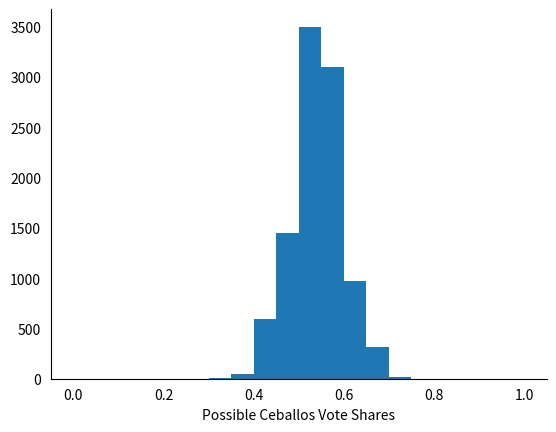
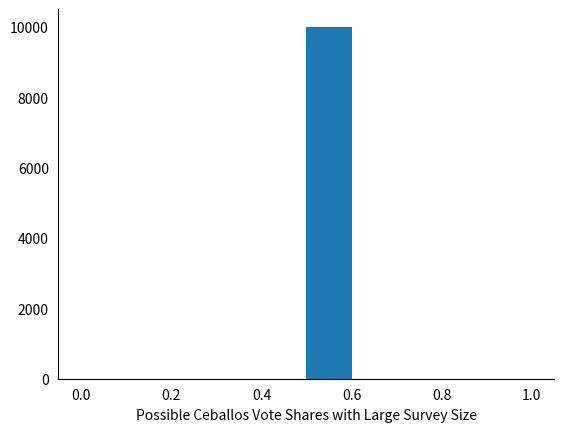

Reproduce these figures in Python, in order.
# In this program, we use binomial distribution to investigate if our survey results are valid or not.

import numpy as np
import matplotlib.pyplot as plt

# This is the result of a survey about the winner of the presidential elevtion.

survey_responses = ['Ceballos', 'Kerrigan', 'Ceballos', 'Ceballos', 'Ceballos','Kerrigan', 'Kerrigan', 'Ceballos', 'Ceballos', 'Ceballos', 
'Kerrigan', 'Kerrigan', 'Ceballos', 'Ceballos', 'Kerrigan', 'Kerrigan', 'Ceballos', 'Ceballos', 'Kerrigan', 'Kerrigan', 'Kerrigan', 'Kerrigan', 'Kerrigan', 'Kerrigan', 'Ceballos', 'Ceballos', 'Ceballos', 'Ceballos', 'Ceballos', 'Ceballos',
'Kerrigan', 'Kerrigan', 'Ceballos', 'Ceballos', 'Ceballos', 'Kerrigan', 'Kerrigan', 'Ceballos', 'Ceballos', 'Kerrigan', 'Kerrigan', 'Ceballos', 'Ceballos', 'Kerrigan', 'Kerrigan', 'Kerrigan', 'Kerrigan', 'Kerrigan', 'Kerrigan', 'Ceballos',
'Kerrigan', 'Kerrigan', 'Ceballos', 'Ceballos', 'Ceballos', 'Kerrigan', 'Kerrigan', 'Ceballos', 'Ceballos', 'Kerrigan', 'Kerrigan', 'Ceballos', 'Ceballos', 'Kerrigan', 'Kerrigan', 'Kerrigan', 'Kerrigan', 'Kerrigan', 'Kerrigan', 'Ceballos']

# Computing the number of people who voted for Ceballos.

total_ceballos = survey_responses.count('Ceballos')
# print(total_ceballos)
n_survey_responses = len(survey_responses)
percentage_ceballos = total_ceballos/float(n_survey_responses)
print(percentage_ceballos)

# While our survey says around 47% of voters will choose Ceballos, in the real election, 54% of the 10000 town population voted for Ceballos. We want to know if there is something wrong with the poll.

# We create a binomial distribution assuming the actual percentage happens in a survey of our survey size. Then we draw a histogram of our distribution.

possible_surveys = np.random.binomial(n_survey_responses, 0.54, size=10000) / float(n_survey_responses)
# print(possible_surveys)

plt.figure()

plt.hist(possible_surveys, range=(0, 1), bins=20)
ax = plt.gca()
ax.spines['top'].set_visible(False)
ax.spines['right'].set_visible(False)
ax.tick_params(left = False, bottom = False)
plt.xlabel('Possible Ceballos Vote Shares')
plt.savefig('result_1.png')

plt.show()

# Now we calculate the percentage of survey results indicating Ceballos' losing, even though he has won.

ceballos_loss_surveys = np.mean(possible_surveys < 0.5)

# Alright. Around 20% of the time a survey output would predict Ceballos losing, even if he has won.

print(ceballos_loss_surveys)

# Let's assume we had run our survey with 7000 people. How likely were we to make a wrong prediction in that case?

# We create a binomial distribution in the new setting and repeat the previous steps.

large_surveys = np.random.binomial(7000, 0.54, size=10000) / float(7000)
# print(possible_surveys)

plt.figure()

plt.hist(large_surveys, range=(0, 1), bins=10)
ax = plt.gca()
ax.spines['top'].set_visible(False)
ax.spines['right'].set_visible(False)
ax.tick_params(left = False, bottom = False)
plt.xlabel('Possible Ceballos Vote Shares with Large Survey Size')
plt.savefig('result_2.png')

plt.show()

# Now we calculate the percentage of survey results indicating Ceballos' losing, even though he has won, using the large survey size.

ceballos_loss_large_surveys = np.mean(large_surveys < 0.5)

# Cool. The result indicates 0% of the time a large survey output would predict Ceballos losing, even if he has won.

print(ceballos_loss_large_surveys)

print('\nThanks for reviewing')

# Thanks for reviewing
